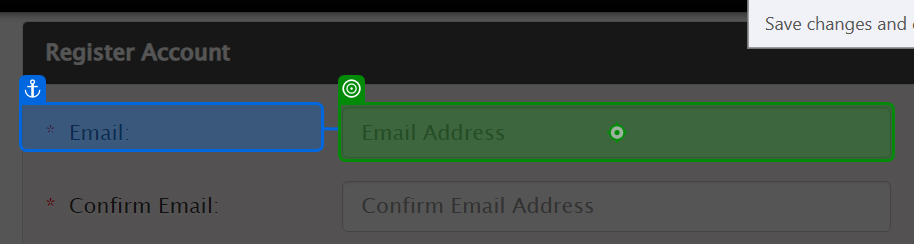
Task: Test Automation Project
Workflow: FAMI

Step 1: type "[CurrentRow.ByField("Email")]" into the text box 'cusername' (chrome.exe)

Step 2: type "[CurrentRow.ByField("ConfirmEmail")]" into the text box (chrome.exe) (no picture)

Step 3: type "[CurrentRow.ByField("FirstName")]" into the text box (chrome.exe) (no picture)

Step 4: type "[CurrentRow.ByField("LastName")]" into the text box (chrome.exe) (no picture)

Step 5: type "[CurrentRow.ByField("DOB")]" into the text box (chrome.exe) (no picture)

Step 6: type "[CurrentRow.ByField("PhoneNumber")]" into the text box (chrome.exe) (no picture)

Step 7: type "[CurrentRow.ByField("StreetAddress1")]" into the text box '*            Street Address Line1:' (chrome.exe) (no picture)

Step 8: click on the text box (chrome.exe) (no picture)

Step 9: Attention Screen (chrome.exe) (no picture)

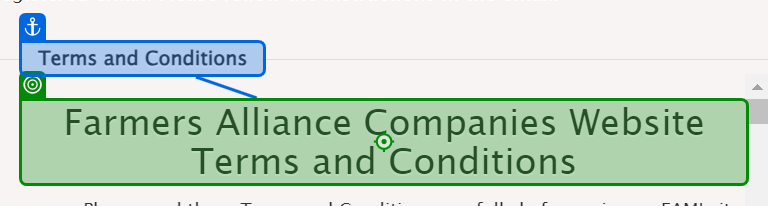
Step 10: Mouse Scroll 'Farmers Alliance' on the paragraph (chrome.exe)

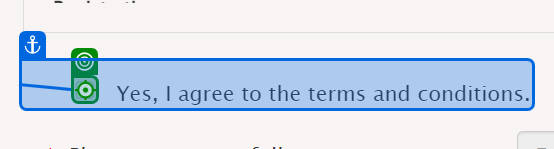
Step 11: click on the text box 'agreetc' (chrome.exe)

Step 12: type "[CurrentRow.ByField("FullName")]" into the text box 'fullname' (chrome.exe) (no picture)

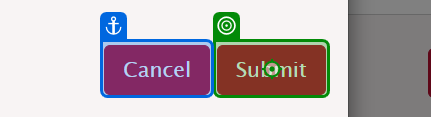
Step 13: click on the text box (chrome.exe)
